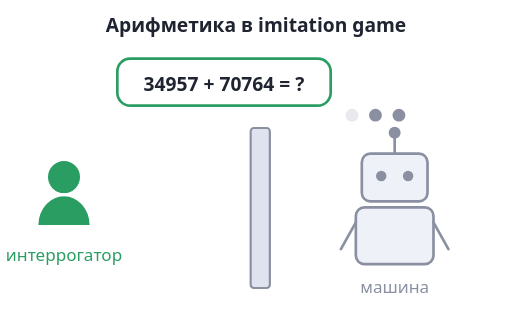
t = 0.00 s
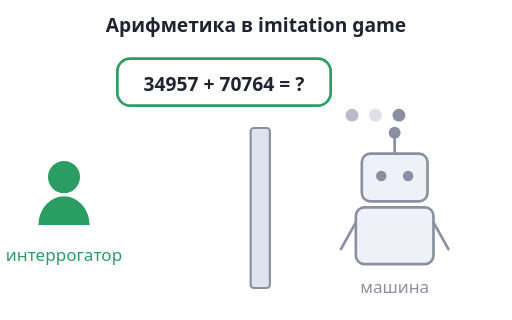
t = 0.38 s
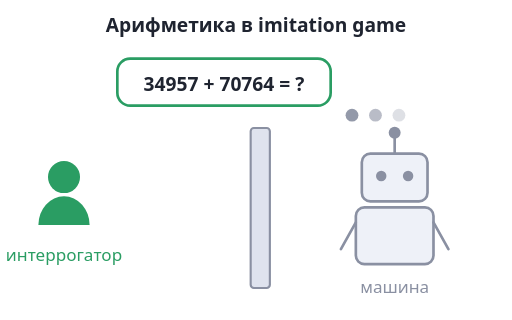
t = 0.68 s
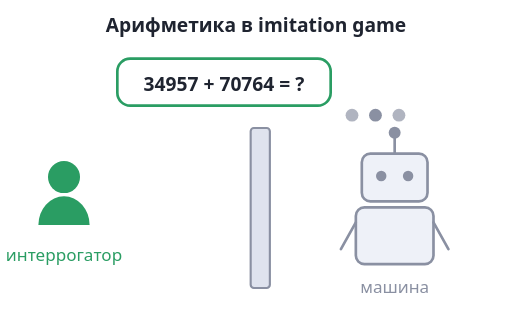
t = 1.05 s
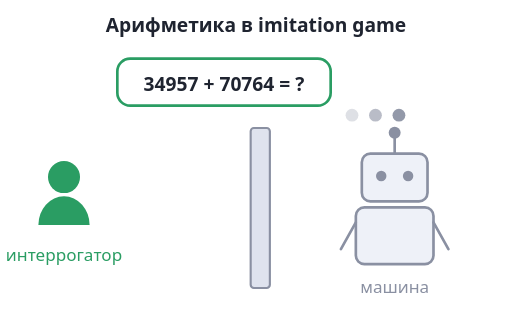
t = 1.43 s
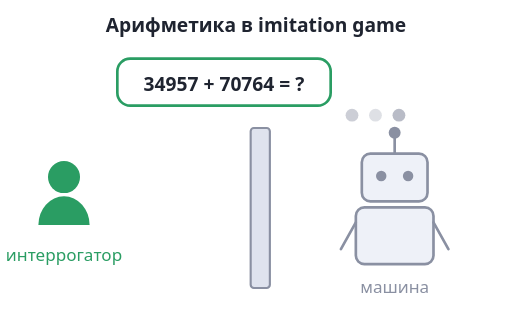
t = 1.73 s

The animated SVG that drew these frames (rendered in a browser with its animation timeline set to each time). Animation: 3 SMIL elements (animate=3); one cycle of 2.10 s, repeats indefinitely.

<svg xmlns="http://www.w3.org/2000/svg" viewBox="0 0 480 300"><rect width="100%" height="100%" rx="14" fill="#ffffff"/><g font-family="system-ui, -apple-system, Segoe UI, Roboto, sans-serif"><text x="240" y="30" font-size="18" fill="#1f2430" text-anchor="middle" font-weight="bold">Арифметика в imitation game</text><circle cx="60" cy="166" r="15" fill="#2a9d63"/><path d="M36,211 A24,27 0 0 1 84,211 Z" fill="#2a9d63"/><text x="60" y="245" font-size="16" fill="#2a9d63" text-anchor="middle">интеррогатор</text><rect x="110" y="55" width="200" height="44" rx="12" fill="#ffffff" stroke="#2a9d63" stroke-width="2.5"/><text x="210" y="85" font-size="18" fill="#1f2430" text-anchor="middle" font-weight="bold">34957 + 70764 = ?</text><rect x="235" y="120" width="18" height="150" rx="3" fill="#dfe3ee" stroke="#8a90a2" stroke-width="2"/><rect x="339.2" y="144" width="61.6" height="44.8" rx="8" fill="#eef1f8" stroke="#8a90a2" stroke-width="2.5"/><circle cx="357.4" cy="165" r="4.9" fill="#8a90a2"/><circle cx="382.6" cy="165" r="4.9" fill="#8a90a2"/><line x1="370" y1="144" x2="370" y2="128.6" stroke="#8a90a2" stroke-width="2.5" stroke-linecap="round"/><circle cx="370" cy="124.4" r="5.6" fill="#8a90a2"/><rect x="333.6" y="194.4" width="72.8" height="53.2" rx="8" fill="#eef1f8" stroke="#8a90a2" stroke-width="2.5"/><line x1="333.6" y1="208.4" x2="319.6" y2="233.6" stroke="#8a90a2" stroke-width="2.5" stroke-linecap="round"/><line x1="406.4" y1="208.4" x2="420.4" y2="233.6" stroke="#8a90a2" stroke-width="2.5" stroke-linecap="round"/><text x="370" y="275" font-size="16" fill="#8a90a2" text-anchor="middle">машина</text><circle cx="330" cy="108" r="6" fill="#8a90a2"><animate attributeName="opacity" values="0.2;1;0.2" dur="1.5s" begin="0.0s" repeatCount="indefinite"/></circle><circle cx="352" cy="108" r="6" fill="#8a90a2"><animate attributeName="opacity" values="0.2;1;0.2" dur="1.5s" begin="0.3s" repeatCount="indefinite"/></circle><circle cx="374" cy="108" r="6" fill="#8a90a2"><animate attributeName="opacity" values="0.2;1;0.2" dur="1.5s" begin="0.6s" repeatCount="indefinite"/></circle></g></svg>
